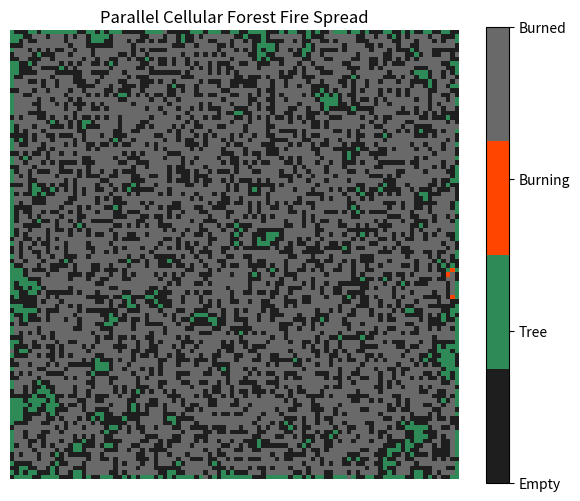

The matplotlib source for this figure:
import numpy as np
import matplotlib.pyplot as plt
from matplotlib.colors import ListedColormap

size = 100
steps = 60
p_tree = 0.65
p_ignite = 0.0005

grid = np.random.choice([0, 1], size=(size, size), p=[1 - p_tree, p_tree])
grid[size // 2, size // 2] = 2

initial_trees = np.sum(grid == 1) + 1
print(f"Grid Size: {size}x{size} | Initial Trees: {initial_trees}")
print("-" * 55)

for step in range(1, steps + 1):
    burning = (grid == 2)
    neighbors_burning = (
        np.roll(burning, 1, axis=0) |
        np.roll(burning, -1, axis=0) |
        np.roll(burning, 1, axis=1) |
        np.roll(burning, -1, axis=1)
    )
    neighbors_burning[0, :] = False
    neighbors_burning[-1, :] = False
    neighbors_burning[:, 0] = False
    neighbors_burning[:, -1] = False

    new_grid = grid.copy()
    new_grid[burning] = 3
    ignite = (grid == 1) & (neighbors_burning | (np.random.rand(size, size) < p_ignite))
    new_grid[ignite] = 2
    grid = new_grid

    if step % 15 == 0 or step == 1:
        trees = np.sum(grid == 1)
        active = np.sum(grid == 2)
        burned = np.sum(grid == 3)
        print(f"Step {step:2d} | Trees: {trees:4d} | Burning: {active:3d} | Burned: {burned:4d}")

final_trees = np.sum(grid == 1)
final_burned = np.sum(grid == 3) + np.sum(grid == 2)
burn_pct = (final_burned / initial_trees) * 100

print("-" * 55)
print(f"Remaining Trees : {final_trees}")
print(f"Total Burned    : {final_burned} ({burn_pct:.1f}% of forest)")

cmap = ListedColormap(['#1e1e1e', '#2e8b57', '#ff4500', '#696969'])
plt.figure(figsize=(6, 6))
plt.imshow(grid, cmap=cmap, vmin=0, vmax=3)
cbar = plt.colorbar(ticks=[0, 1, 2, 3], shrink=0.8)
cbar.ax.set_yticklabels(['Empty', 'Tree', 'Burning', 'Burned'])
plt.title('Parallel Cellular Forest Fire Spread')
plt.axis('off')
plt.tight_layout()
plt.show()
